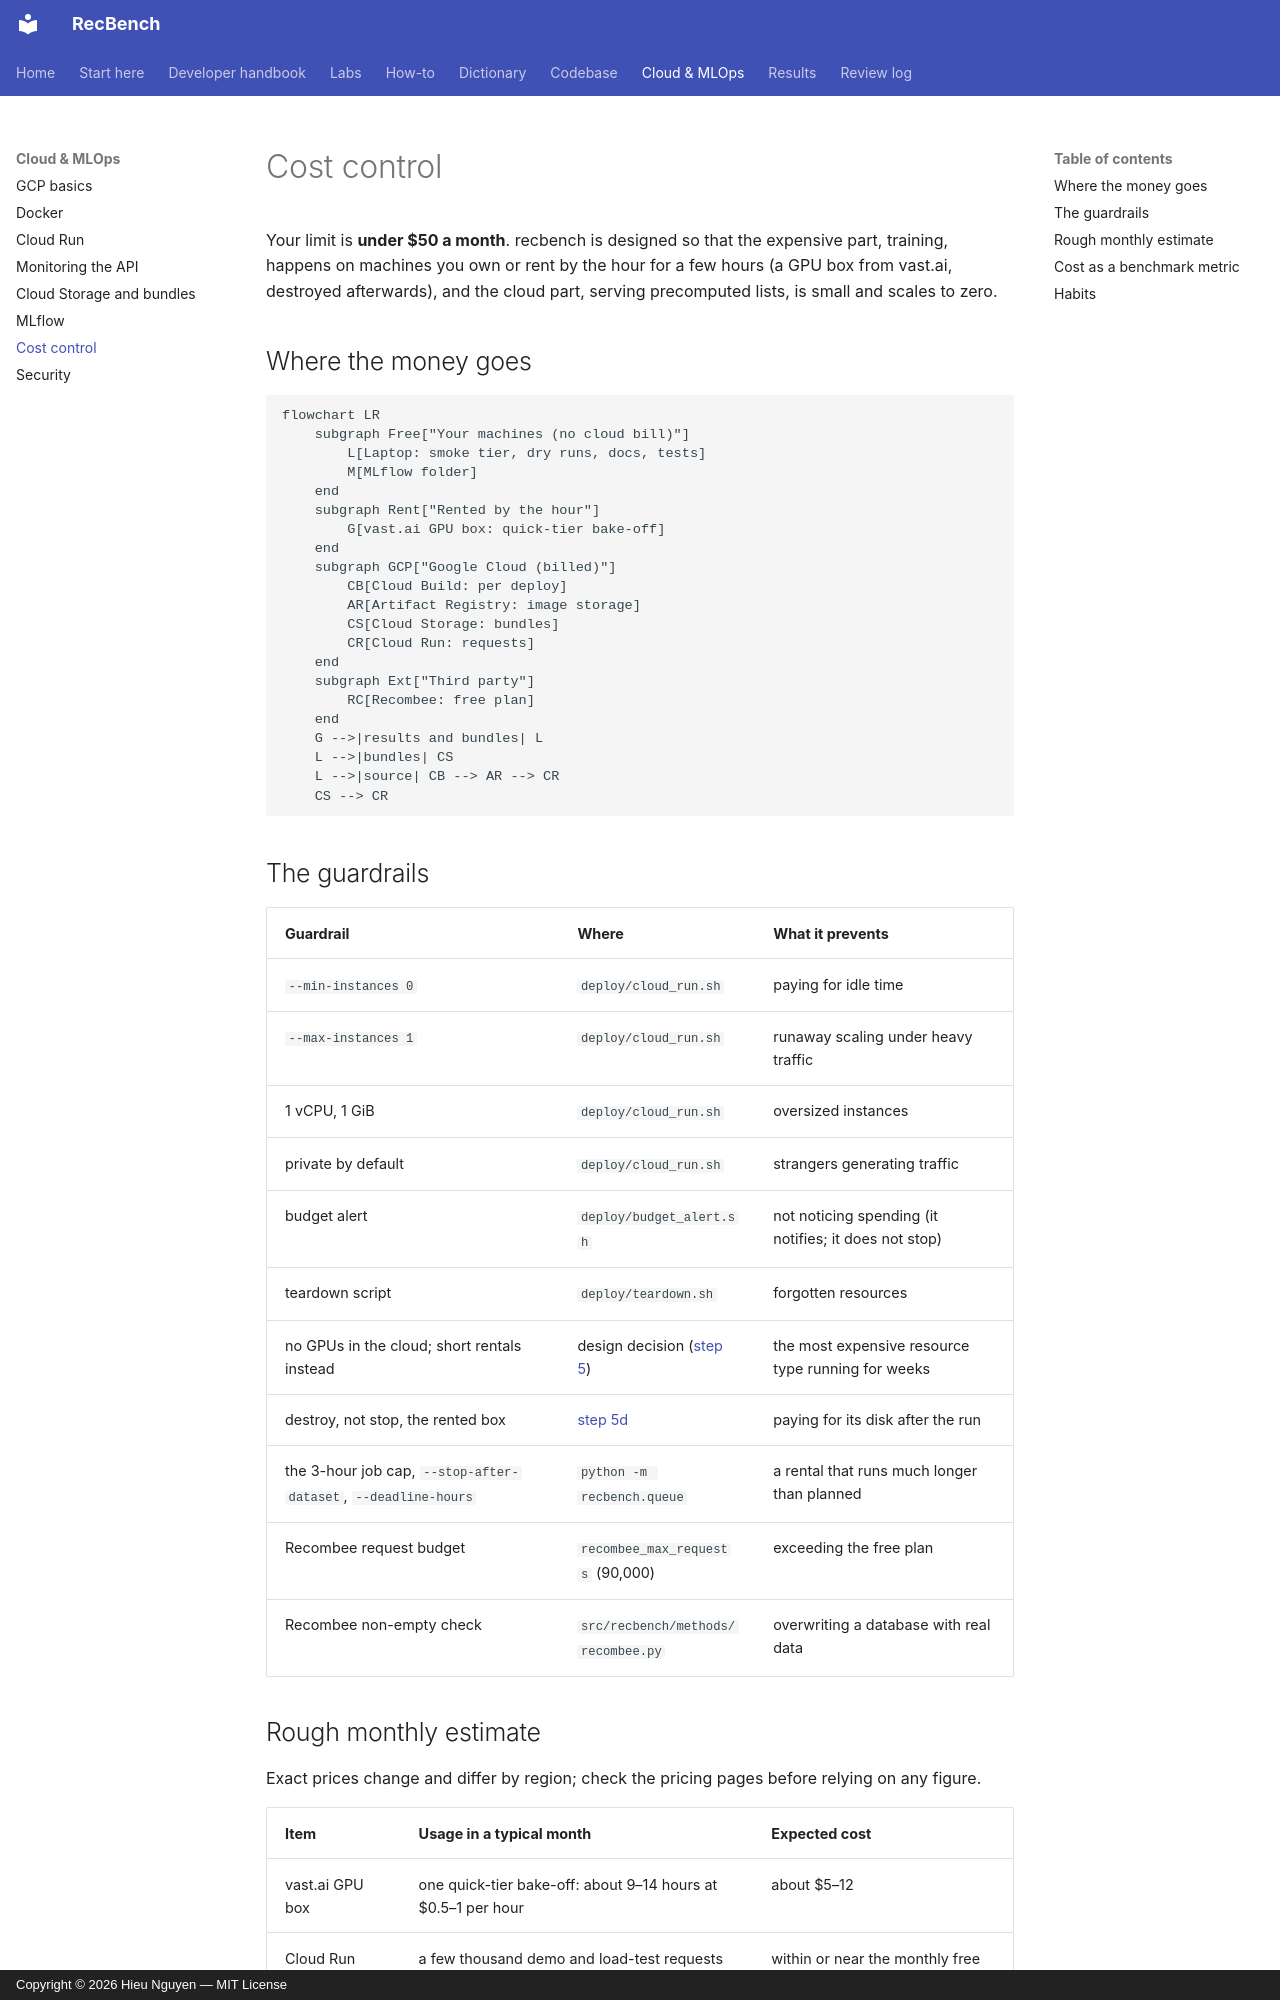

repository: trunghieu11/recbench · page: cloud/cost-control/index.html · generator: mkdocs · copyright: Copyright © 2026 Hieu Nguyen — MIT License

# Cost control

Your limit is **under $50 a month**. recbench is designed so that the expensive part, training, happens on
machines you own or rent by the hour for a few hours (a GPU box from vast.ai, destroyed afterwards), and the cloud
part, serving precomputed lists, is small and scales to zero.

## Where the money goes

```mermaid
flowchart LR
    subgraph Free["Your machines (no cloud bill)"]
        L[Laptop: smoke tier, dry runs, docs, tests]
        M[MLflow folder]
    end
    subgraph Rent["Rented by the hour"]
        G[vast.ai GPU box: quick-tier bake-off]
    end
    subgraph GCP["Google Cloud (billed)"]
        CB[Cloud Build: per deploy]
        AR[Artifact Registry: image storage]
        CS[Cloud Storage: bundles]
        CR[Cloud Run: requests]
    end
    subgraph Ext["Third party"]
        RC[Recombee: free plan]
    end
    G -->|results and bundles| L
    L -->|bundles| CS
    L -->|source| CB --> AR --> CR
    CS --> CR
```

## The guardrails

| Guardrail | Where | What it prevents |
|---|---|---|
| `--min-instances 0` | `deploy/cloud_run.sh` | paying for idle time |
| `--max-instances 1` | `deploy/cloud_run.sh` | runaway scaling under heavy traffic |
| 1 vCPU, 1 GiB | `deploy/cloud_run.sh` | oversized instances |
| private by default | `deploy/cloud_run.sh` | strangers generating traffic |
| budget alert | `deploy/budget_alert.sh` | not noticing spending (it notifies; it does not stop) |
| teardown script | `deploy/teardown.sh` | forgotten resources |
| no GPUs in the cloud; short rentals instead | design decision ([step 5](../start/quick-tier-box.md)) | the most expensive resource type running for weeks |
| destroy, not stop, the rented box | [step 5d](../start/box-4-finish.md) | paying for its disk after the run |
| the 3-hour job cap, `--stop-after-dataset`, `--deadline-hours` | `python -m recbench.queue` | a rental that runs much longer than planned |
| Recombee request budget | `recombee_max_requests` (90,000) | exceeding the free plan |
| Recombee non-empty check | `src/recbench/methods/recombee.py` | overwriting a database with real data |
